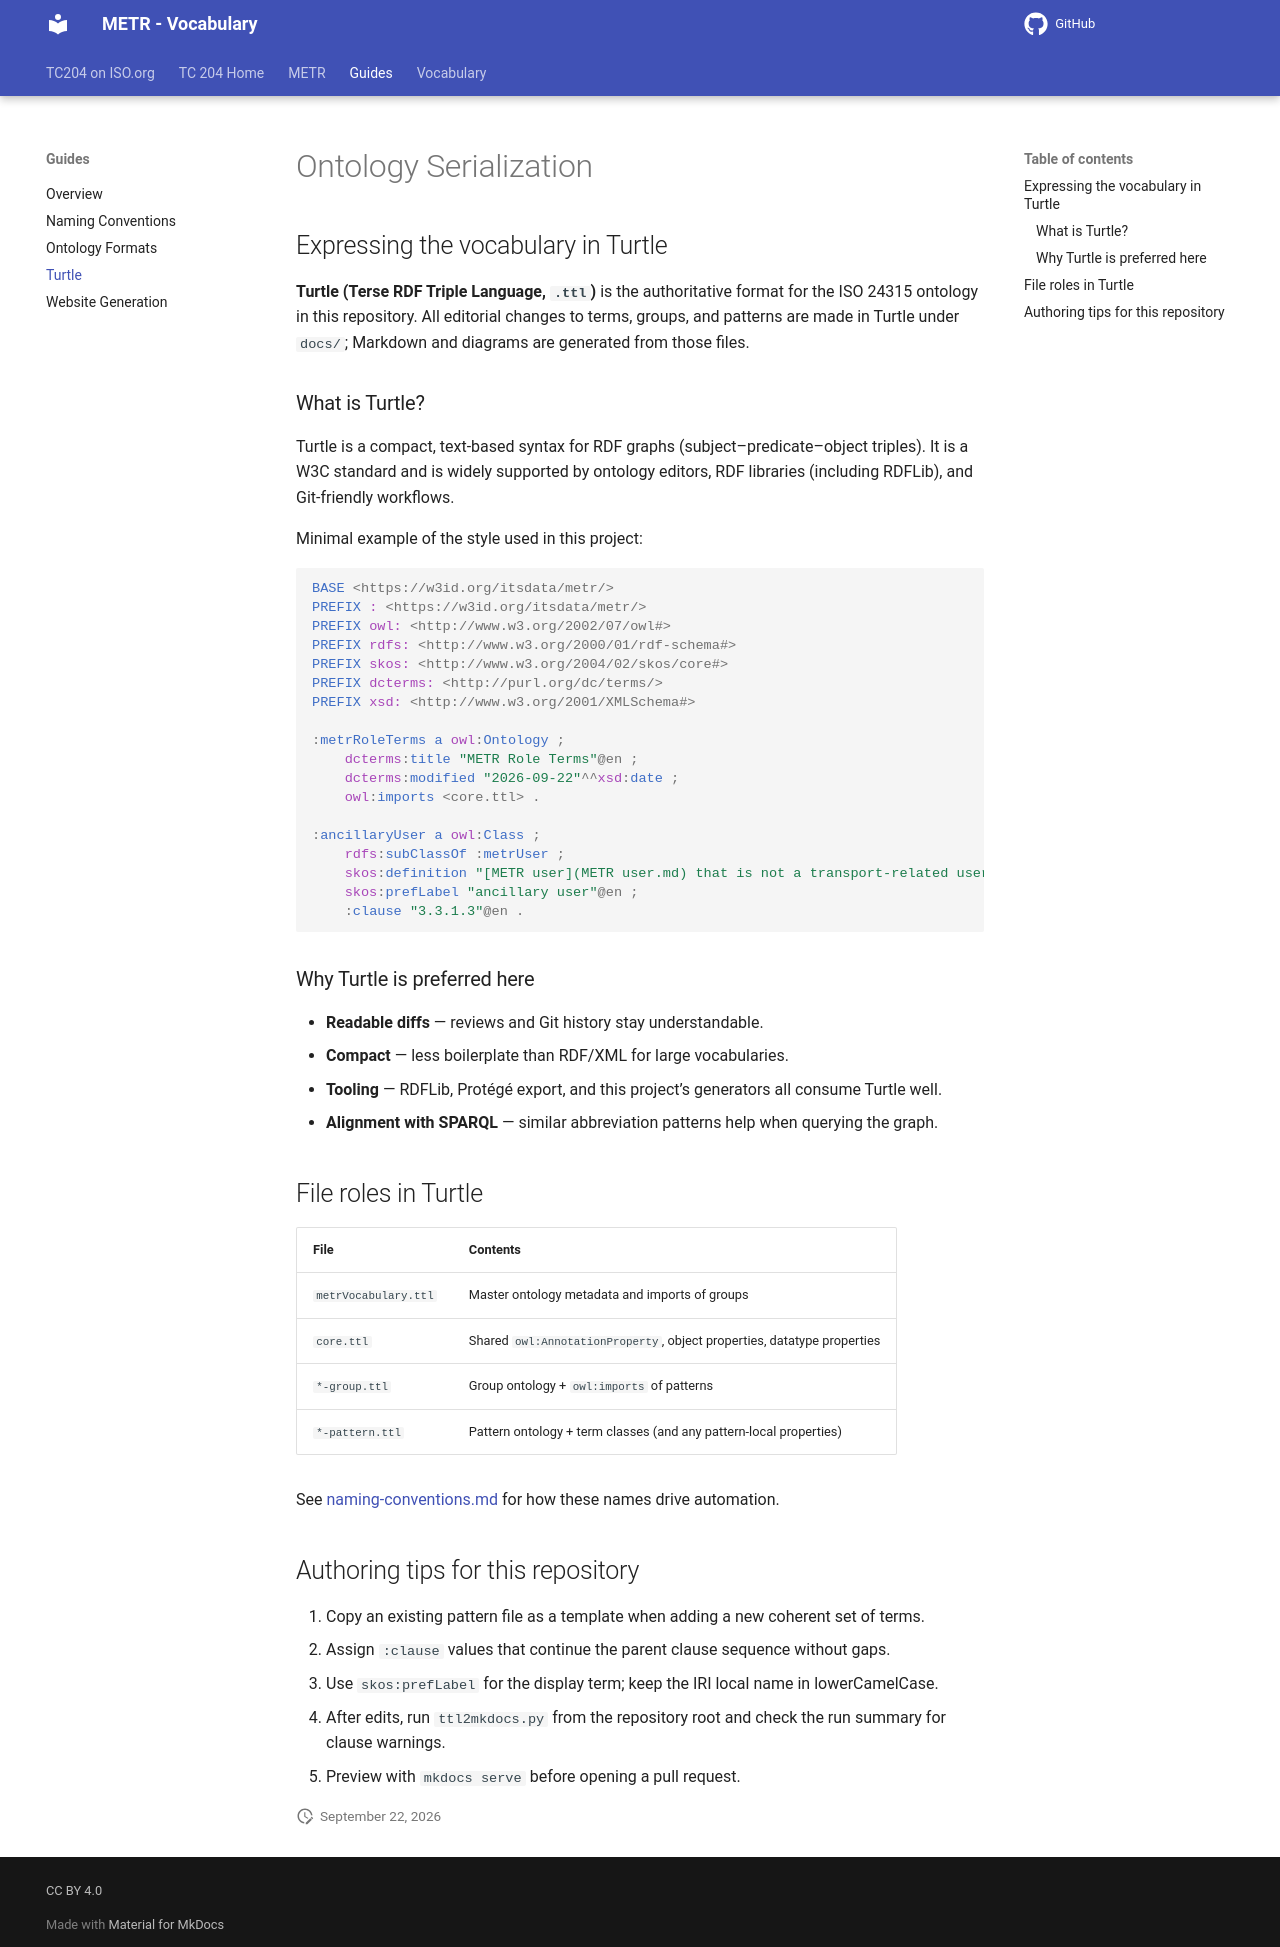

repository: k-vaughn/iso24315-vocab · page: preview/guides/turtle/index.html · generator: mkdocs

# Ontology Serialization

## Expressing the vocabulary in Turtle

**Turtle (Terse RDF Triple Language, `.ttl`)** is the authoritative format for the ISO 24315 ontology in this repository. All editorial changes to terms, groups, and patterns are made in Turtle under `docs/`; Markdown and diagrams are generated from those files.

### What is Turtle?

Turtle is a compact, text-based syntax for RDF graphs (subject–predicate–object triples). It is a W3C standard and is widely supported by ontology editors, RDF libraries (including RDFLib), and Git-friendly workflows.

Minimal example of the style used in this project:

```turtle
BASE <https://w3id.org/itsdata/metr/>
PREFIX : <https://w3id.org/itsdata/metr/>
PREFIX owl: <http://www.w3.org/2002/07/owl#>
PREFIX rdfs: <http://www.w3.org/2000/01/rdf-schema#>
PREFIX skos: <http://www.w3.org/2004/02/skos/core#>
PREFIX dcterms: <http://purl.org/dc/terms/>
PREFIX xsd: <http://www.w3.org/2001/XMLSchema#>

:metrRoleTerms a owl:Ontology ;
    dcterms:title "METR Role Terms"@en ;
    dcterms:modified "2026-09-22"^^xsd:date ;
    owl:imports <core.ttl> .

:ancillaryUser a owl:Class ;
    rdfs:subClassOf :metrUser ;
    skos:definition "[METR user](METR user.md) that is not a transport-related user"@en ;
    skos:prefLabel "ancillary user"@en ;
    :clause "3.3.1.3"@en .
```

### Why Turtle is preferred here

- **Readable diffs** — reviews and Git history stay understandable.
- **Compact** — less boilerplate than RDF/XML for large vocabularies.
- **Tooling** — RDFLib, Protégé export, and this project’s generators all consume Turtle well.
- **Alignment with SPARQL** — similar abbreviation patterns help when querying the graph.

## File roles in Turtle

| File | Contents |
|------|----------|
| `metrVocabulary.ttl` | Master ontology metadata and imports of groups |
| `core.ttl` | Shared `owl:AnnotationProperty`, object properties, datatype properties |
| `*-group.ttl` | Group ontology + `owl:imports` of patterns |
| `*-pattern.ttl` | Pattern ontology + term classes (and any pattern-local properties) |

See [naming-conventions.md](naming-conventions.md) for how these names drive automation.

## Authoring tips for this repository

1. Copy an existing pattern file as a template when adding a new coherent set of terms.
2. Assign `:clause` values that continue the parent clause sequence without gaps.
3. Use `skos:prefLabel` for the display term; keep the IRI local name in lowerCamelCase.
4. After edits, run `ttl2mkdocs.py` from the repository root and check the run summary for clause warnings.
5. Preview with `mkdocs serve` before opening a pull request.
